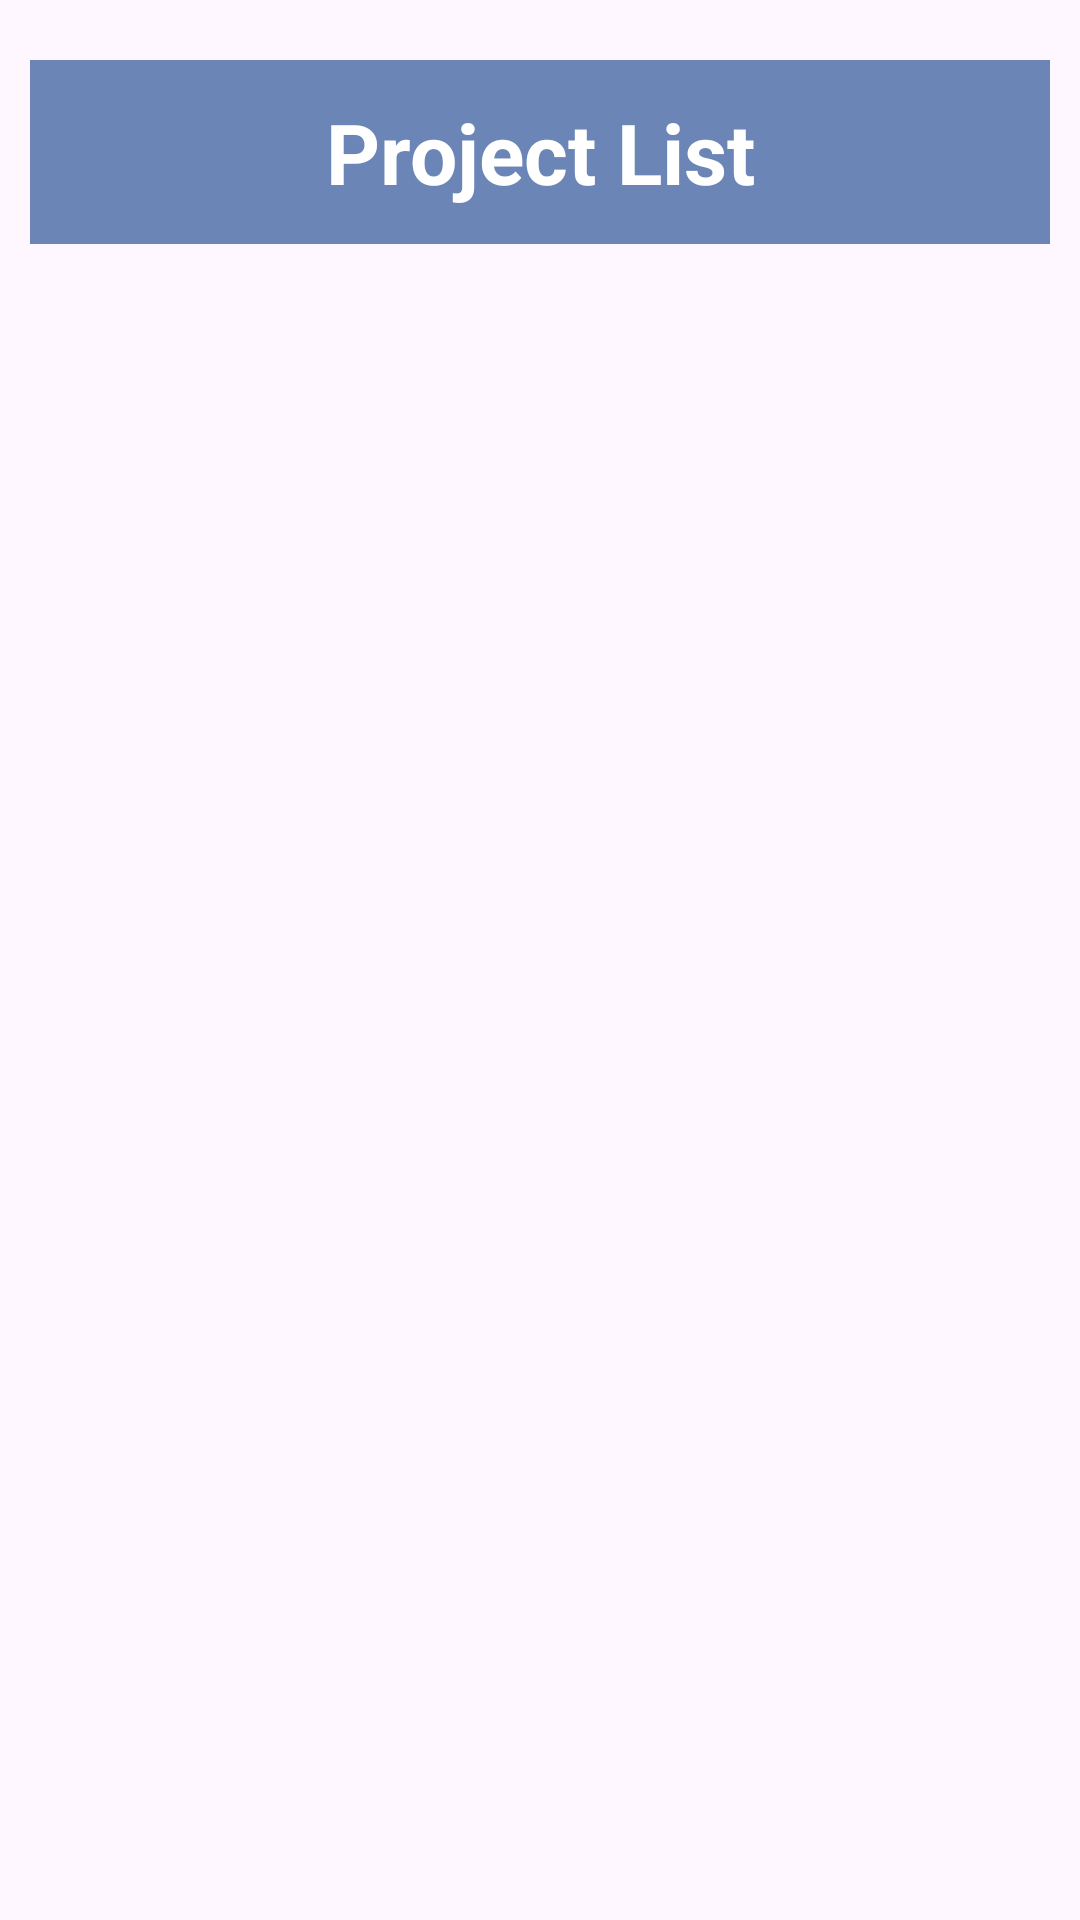

Produce the Android XML layout that renders to this screen, including the resource entries it uses.
<!-- AndroidManifest.xml: application theme Theme.Employee_Gamification -->
<!-- res/layout/activity_emproject_list.xml -->
<?xml version="1.0" encoding="utf-8"?>
<LinearLayout xmlns:android="http://schemas.android.com/apk/res/android"
    android:layout_width="match_parent"
    android:layout_height="match_parent"
    android:orientation="vertical"
    android:padding="10dp">

    
    <TextView
        android:id="@+id/headerText"
        android:layout_width="match_parent"
        android:layout_height="wrap_content"
        android:text="Project List"
        android:textSize="28sp"
        android:textStyle="bold"
        android:textColor="@color/white"
        android:gravity="center"
        android:background="#6A85B6"
        android:layout_marginBottom="12dp"
        android:layout_marginTop="10dp"
        android:padding="12dp" />

    
    <androidx.recyclerview.widget.RecyclerView
        android:id="@+id/recyclerView"
        android:layout_width="match_parent"
        android:layout_height="match_parent"
        android:padding="10dp" />

</LinearLayout>
<!-- resources referenced by this layout -->
<resources>
  <color name="white">#FFFFFFFF</color>
  <style name="Theme.Employee_Gamification" parent="Base.Theme.Employee_Gamification" />
  <style name="Base.Theme.Employee_Gamification" parent="Theme.Material3.DayNight.NoActionBar">
          
          
      </style>
</resources>
